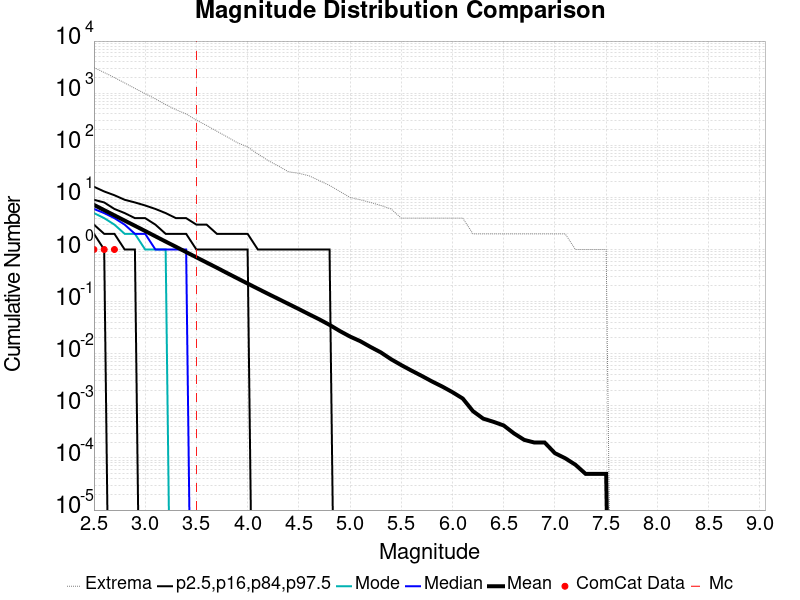

The data file committed next to this chart (first rows):
Magnitude, ComCat Data, Simulation Mean, Simulation Median, Simulation Mode, Simulation Minimum, Simulation Maximum, 2.5 %-ile, 16 %-ile, 84 %-ile, 97.5 %-ile
2.5, 1.0, 7.18, 6.0, 5.0, 0.0, 3096, 2.0, 3.0, 9.0, 16.0
2.6, 1.0, 5.699, 5.0, 4.0, 0.0, 2493, 1.0, 2.0, 8.0, 13.0
2.7, 1.0, 4.519, 4.0, 3.0, 0.0, 1990, 0.0, 2.0, 6.0, 11.0
2.8, 0.0, 3.588, 3.0, 2.0, 0.0, 1573, 0.0, 1.0, 5.0, 9.0
2.9, 0.0, 2.854, 2.0, 2.0, 0.0, 1234, 0.0, 1.0, 4.0, 8.0
3.0, 0.0, 2.265, 2.0, 1.0, 0.0, 980.0, 0.0, 0.0, 4.0, 7.0
3.1, 0.0, 1.792, 1.0, 1.0, 0.0, 776.0, 0.0, 0.0, 3.0, 6.0
3.2, 0.0, 1.419, 1.0, 1.0, 0.0, 604.0, 0.0, 0.0, 2.0, 5.0
3.3, 0.0, 1.129, 1.0, 0.0, 0.0, 482.0, 0.0, 0.0, 2.0, 4.0
3.4, 0.0, 0.8921, 1.0, 0.0, 0.0, 399.0, 0.0, 0.0, 2.0, 4.0
3.5, 0.0, 0.7083, 0.0, 0.0, 0.0, 304.0, 0.0, 0.0, 1.0, 3.0
3.6, 0.0, 0.562, 0.0, 0.0, 0.0, 240.0, 0.0, 0.0, 1.0, 3.0
3.7, 0.0, 0.4471, 0.0, 0.0, 0.0, 186.0, 0.0, 0.0, 1.0, 2.0
3.8, 0.0, 0.3528, 0.0, 0.0, 0.0, 145.0, 0.0, 0.0, 1.0, 2.0
3.9, 0.0, 0.2798, 0.0, 0.0, 0.0, 112.0, 0.0, 0.0, 1.0, 2.0
4.0, 0.0, 0.2221, 0.0, 0.0, 0.0, 93.0, 0.0, 0.0, 1.0, 2.0
4.1, 0.0, 0.177, 0.0, 0.0, 0.0, 68.0, 0.0, 0.0, 0.0, 1.0
4.2, 0.0, 0.1408, 0.0, 0.0, 0.0, 51.0, 0.0, 0.0, 0.0, 1.0
4.3, 0.0, 0.1127, 0.0, 0.0, 0.0, 40.0, 0.0, 0.0, 0.0, 1.0
4.4, 0.0, 0.09005, 0.0, 0.0, 0.0, 31.0, 0.0, 0.0, 0.0, 1.0
4.5, 0.0, 0.07195, 0.0, 0.0, 0.0, 29.0, 0.0, 0.0, 0.0, 1.0
4.6, 0.0, 0.05716, 0.0, 0.0, 0.0, 26.0, 0.0, 0.0, 0.0, 1.0
4.7, 0.0, 0.04565, 0.0, 0.0, 0.0, 21.0, 0.0, 0.0, 0.0, 1.0
4.8, 0.0, 0.03575, 0.0, 0.0, 0.0, 17.0, 0.0, 0.0, 0.0, 1.0
4.9, 0.0, 0.02728, 0.0, 0.0, 0.0, 13.0, 0.0, 0.0, 0.0, 0.0
5.0, 0.0, 0.02136, 0.0, 0.0, 0.0, 10.0, 0.0, 0.0, 0.0, 0.0
5.1, 0.0, 0.01741, 0.0, 0.0, 0.0, 9.0, 0.0, 0.0, 0.0, 0.0
5.2, 0.0, 0.01348, 0.0, 0.0, 0.0, 8.0, 0.0, 0.0, 0.0, 0.0
5.3, 0.0, 0.01062, 0.0, 0.0, 0.0, 7.0, 0.0, 0.0, 0.0, 0.0
5.4, 0.0, 0.007852, 0.0, 0.0, 0.0, 6.0, 0.0, 0.0, 0.0, 0.0
5.5, 0.0, 0.006049, 0.0, 0.0, 0.0, 4.0, 0.0, 0.0, 0.0, 0.0
5.6, 0.0, 0.004741, 0.0, 0.0, 0.0, 4.0, 0.0, 0.0, 0.0, 0.0
5.7, 0.0, 0.003753, 0.0, 0.0, 0.0, 4.0, 0.0, 0.0, 0.0, 0.0
5.8, 0.0, 0.002938, 0.0, 0.0, 0.0, 4.0, 0.0, 0.0, 0.0, 0.0
5.9, 0.0, 0.002346, 0.0, 0.0, 0.0, 4.0, 0.0, 0.0, 0.0, 0.0
6.0, 0.0, 0.001827, 0.0, 0.0, 0.0, 4.0, 0.0, 0.0, 0.0, 0.0
6.1, 0.0, 0.001383, 0.0, 0.0, 0.0, 4.0, 0.0, 0.0, 0.0, 0.0
6.2, 0.0, 7.901235E-4, 0.0, 0.0, 0.0, 2.0, 0.0, 0.0, 0.0, 0.0
6.3, 0.0, 5.6790124E-4, 0.0, 0.0, 0.0, 2.0, 0.0, 0.0, 0.0, 0.0
6.4, 0.0, 4.9382716E-4, 0.0, 0.0, 0.0, 2.0, 0.0, 0.0, 0.0, 0.0
6.5, 0.0, 4.1975308E-4, 0.0, 0.0, 0.0, 2.0, 0.0, 0.0, 0.0, 0.0
6.6, 0.0, 2.962963E-4, 0.0, 0.0, 0.0, 2.0, 0.0, 0.0, 0.0, 0.0
6.7, 0.0, 2.2222222E-4, 0.0, 0.0, 0.0, 2.0, 0.0, 0.0, 0.0, 0.0
6.8, 0.0, 1.9753087E-4, 0.0, 0.0, 0.0, 2.0, 0.0, 0.0, 0.0, 0.0
6.9, 0.0, 1.9753087E-4, 0.0, 0.0, 0.0, 2.0, 0.0, 0.0, 0.0, 0.0
7.0, 0.0, 1.2345679E-4, 0.0, 0.0, 0.0, 2.0, 0.0, 0.0, 0.0, 0.0
7.1, 0.0, 9.8765435E-5, 0.0, 0.0, 0.0, 2.0, 0.0, 0.0, 0.0, 0.0
7.2, 0.0, 7.407407E-5, 0.0, 0.0, 0.0, 1.0, 0.0, 0.0, 0.0, 0.0
7.3, 0.0, 4.9382717E-5, 0.0, 0.0, 0.0, 1.0, 0.0, 0.0, 0.0, 0.0
7.4, 0.0, 4.9382717E-5, 0.0, 0.0, 0.0, 1.0, 0.0, 0.0, 0.0, 0.0
7.5, 0.0, 4.9382717E-5, 0.0, 0.0, 0.0, 1.0, 0.0, 0.0, 0.0, 0.0
7.6, 0.0, 0.0, 0.0, 0.0, 0.0, 0.0, 0.0, 0.0, 0.0, 0.0
7.7, 0.0, 0.0, 0.0, 0.0, 0.0, 0.0, 0.0, 0.0, 0.0, 0.0
7.8, 0.0, 0.0, 0.0, 0.0, 0.0, 0.0, 0.0, 0.0, 0.0, 0.0
7.9, 0.0, 0.0, 0.0, 0.0, 0.0, 0.0, 0.0, 0.0, 0.0, 0.0
8.0, 0.0, 0.0, 0.0, 0.0, 0.0, 0.0, 0.0, 0.0, 0.0, 0.0
8.1, 0.0, 0.0, 0.0, 0.0, 0.0, 0.0, 0.0, 0.0, 0.0, 0.0
8.2, 0.0, 0.0, 0.0, 0.0, 0.0, 0.0, 0.0, 0.0, 0.0, 0.0
8.3, 0.0, 0.0, 0.0, 0.0, 0.0, 0.0, 0.0, 0.0, 0.0, 0.0
8.4, 0.0, 0.0, 0.0, 0.0, 0.0, 0.0, 0.0, 0.0, 0.0, 0.0
... 6 more rows
